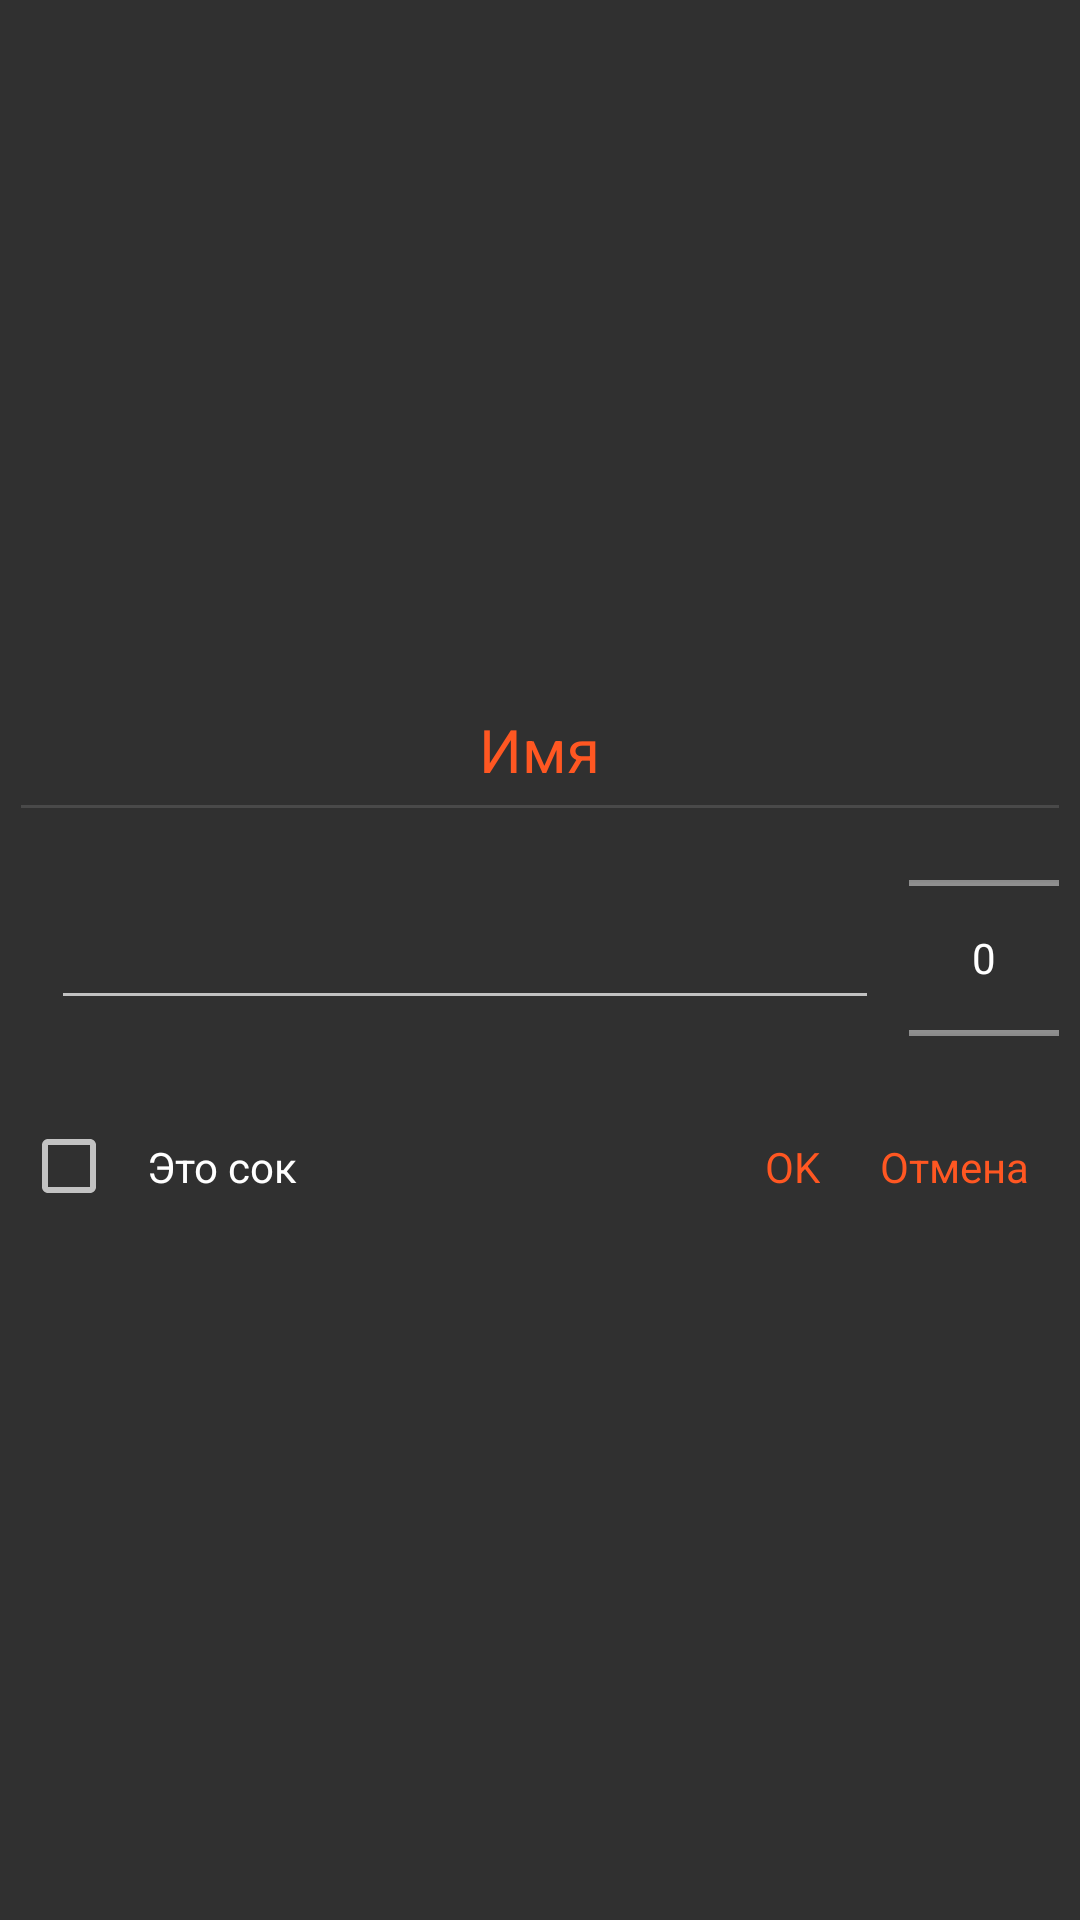

This screen was rendered from an Android layout file. Write that file and the resources it references.
<!-- AndroidManifest.xml: application theme Theme.AppCompat.NoActionBar -->
<!-- res/layout/add_new_dialog_3.xml -->
<LinearLayout xmlns:android="http://schemas.android.com/apk/res/android"
    style="@style/inner_block"
    android:layout_margin="2dp">

    <TextView
        android:layout_width="wrap_content"
        android:layout_height="wrap_content"
        android:text="Имя"
        android:textSize="20sp"
        android:layout_margin="5dp"
        android:textColor="@color/colorOrange"
        android:id="@+id/cus_name"/>


    <View
        android:id="@+id/divider3"
        android:layout_width="match_parent"
        android:layout_height="1dp"
        android:background="?android:attr/listDivider" />

    <LinearLayout
        android:layout_width="match_parent"
        android:layout_height="wrap_content"
        android:orientation="horizontal">

        <EditText
            android:gravity="center"
            android:layout_weight="1"
            android:layout_height="wrap_content"
            android:layout_width="wrap_content"
            android:layout_gravity="center_vertical"
            android:layout_margin="10dp"
            android:text=""
            android:id="@+id/prod_name"/>

        <NumberPicker
            android:id="@+id/num_picker"
            android:layout_width="50dp"
            android:layout_height="100dp"
            />

    </LinearLayout>

    <LinearLayout
        style="@style/horizontal"
        >

        <CheckBox
            android:layout_width="wrap_content"
            android:layout_height="wrap_content"
            android:text="Это сок"
            android:padding="10dp"
            android:layout_weight="1"
            android:id="@+id/isJuice"/>

        <TextView
            android:layout_width="wrap_content"
            android:layout_height="wrap_content"
            android:padding="10dp"
            android:text="OK"
            android:textColor="@color/colorOrange"
            android:id="@+id/dlg_ok"/>

        <TextView
            android:layout_width="wrap_content"
            android:layout_height="wrap_content"
            android:padding="10dp"
            android:text="Отмена"
            android:textColor="@color/colorOrange"
            android:id="@+id/dlg_cancel"/>
    </LinearLayout>


</LinearLayout>
<!-- resources referenced by this layout -->
<resources>
  <color name="colorOrange">#FF5722</color>
  <style name="horizontal" parent="my_base_style">
          <item name="android:orientation">horizontal</item>
      </style>
  <style name="inner_block" parent="vertical">
          <item name="android:layout_margin">3dp</item>
          <item name="android:background">@drawable/my_shape_dark</item>
          <item name="android:padding">7dp</item>
      </style>
  <style name="my_base_style">
          <item name="android:layout_width">match_parent</item>
          <item name="android:layout_height">wrap_content</item>
      </style>
  <style name="vertical" parent="my_base_style">
          <item name="android:orientation">vertical</item>
      </style>
</resources>
